3-way image classification set "Data" from GitHub (yashhashhrrreee/Peppermint-Identification-and-Classification-Model); label vocabulary: dried, fresh, spoiled.

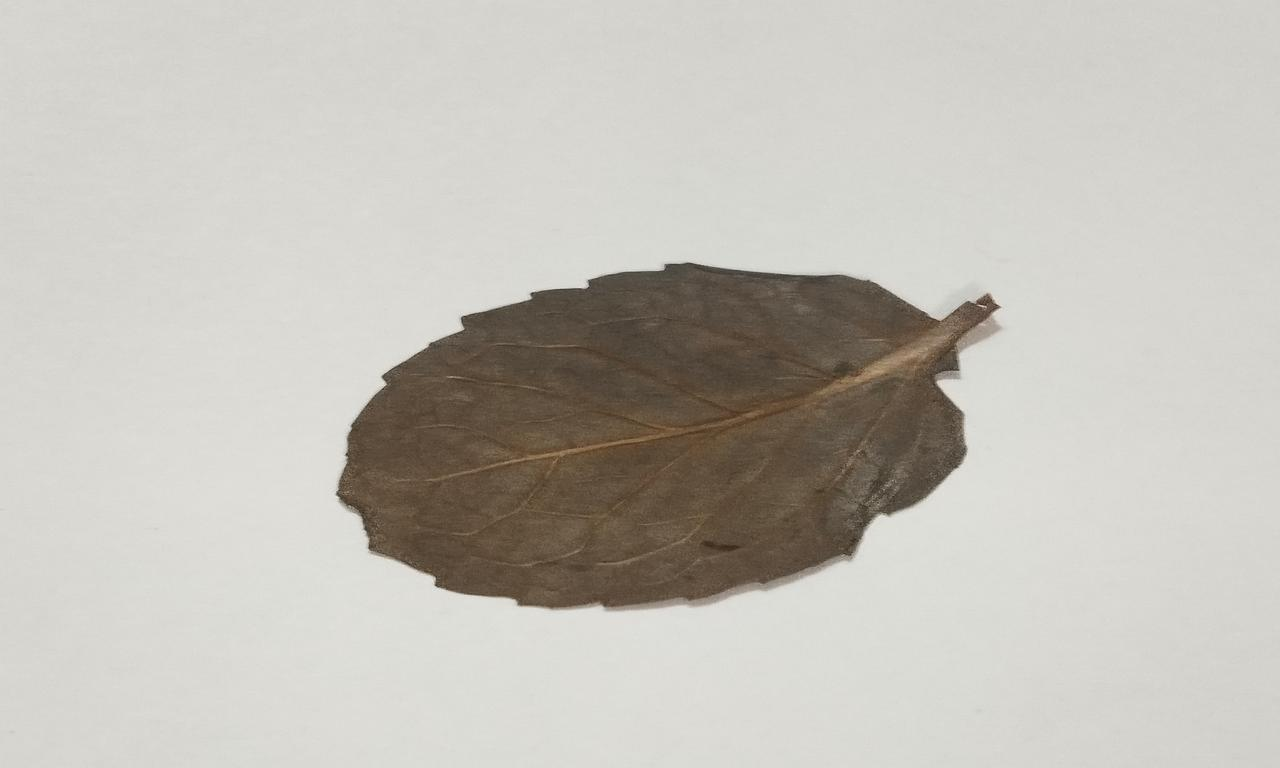
Label: dried

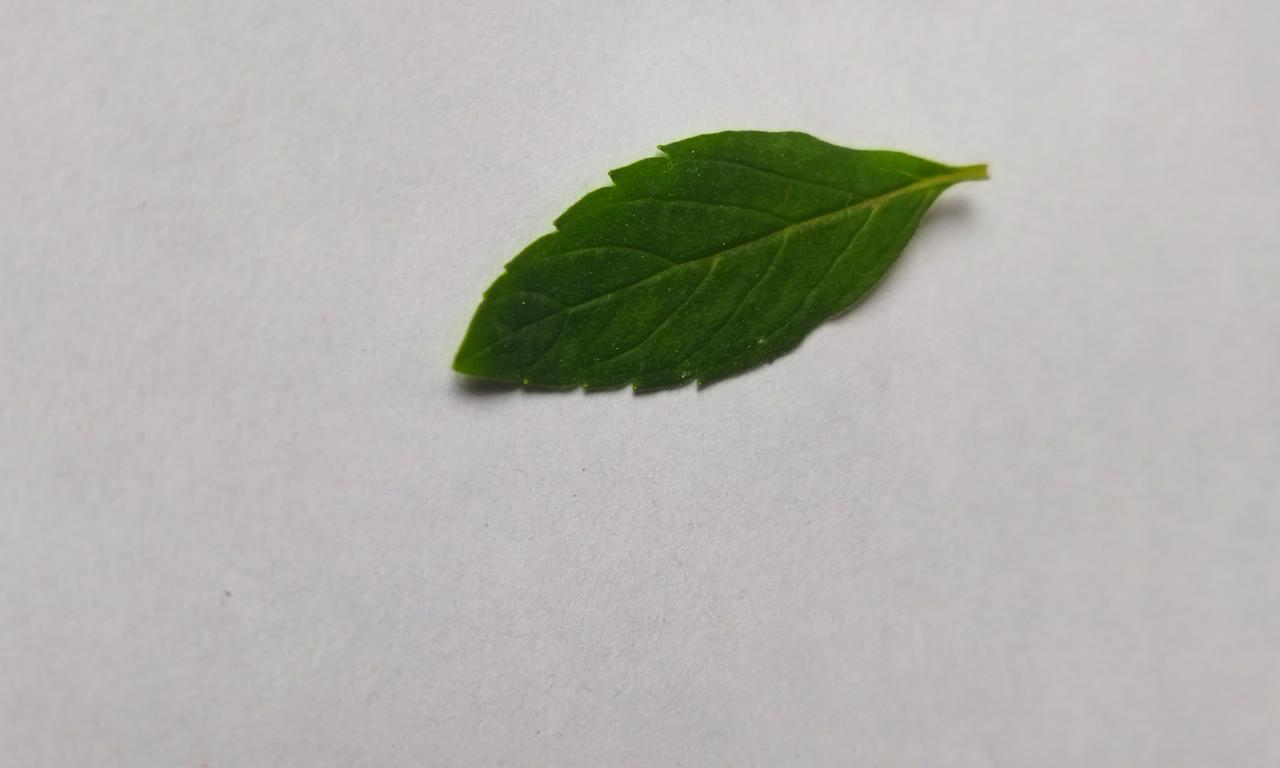
Label: fresh

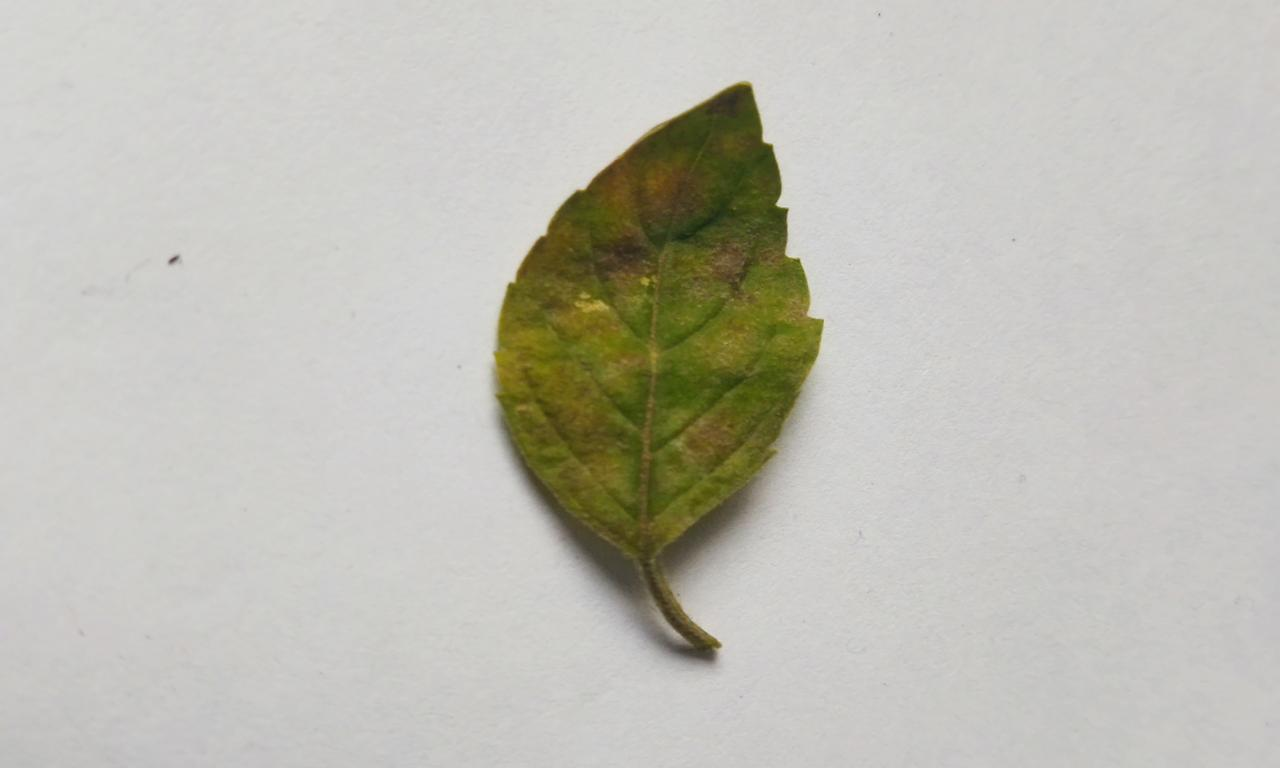
Label: spoiled

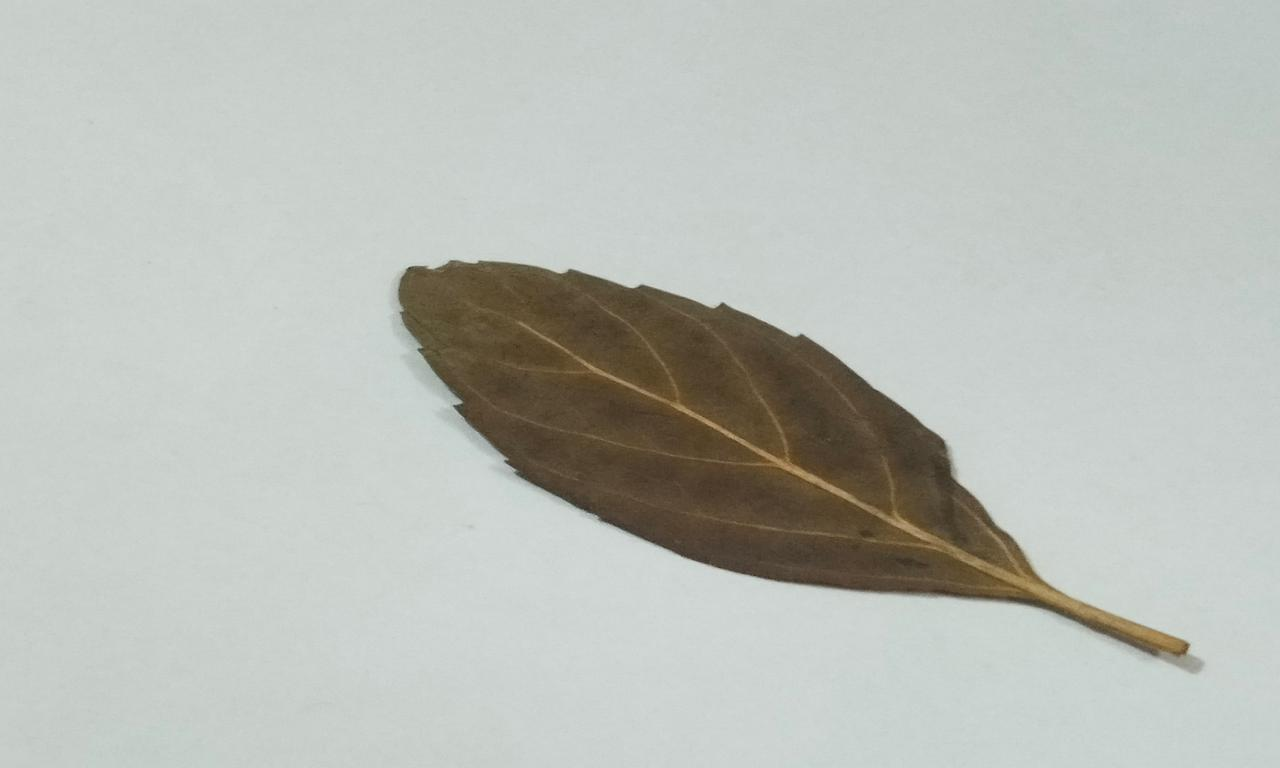
Label: dried

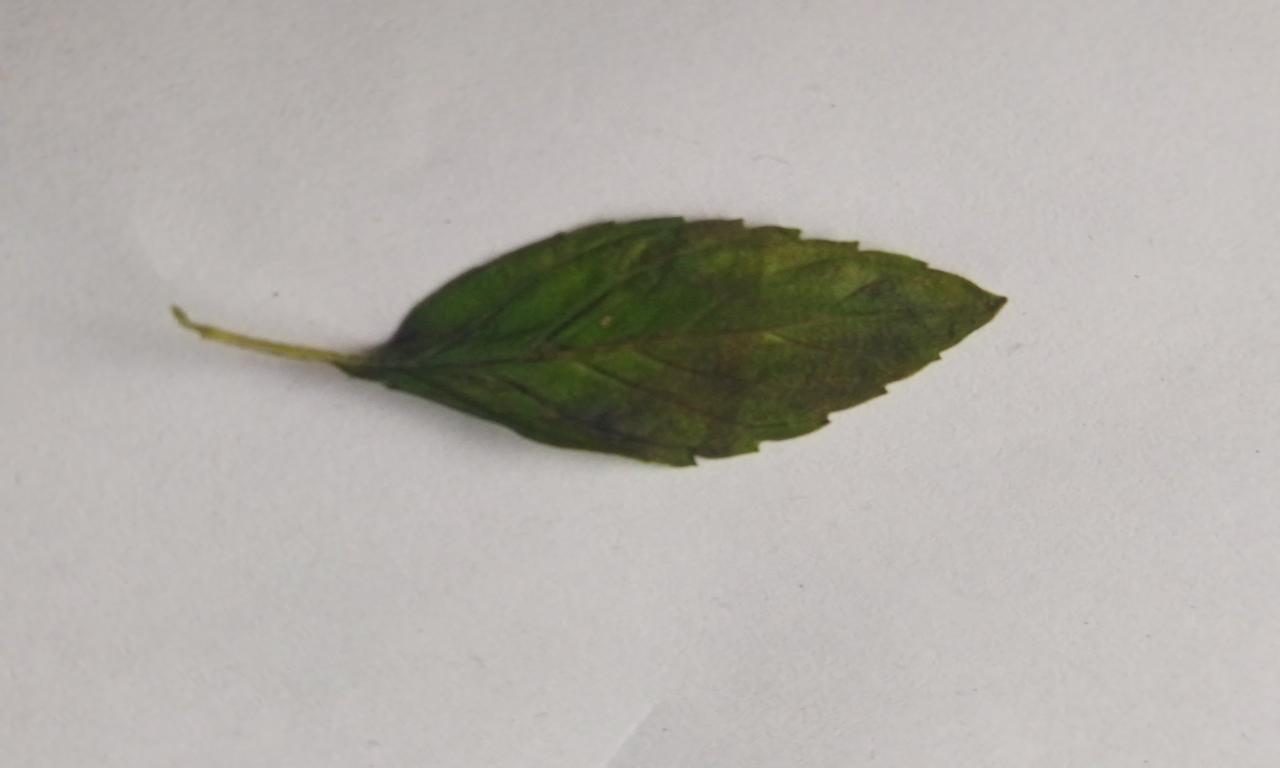
Label: spoiled

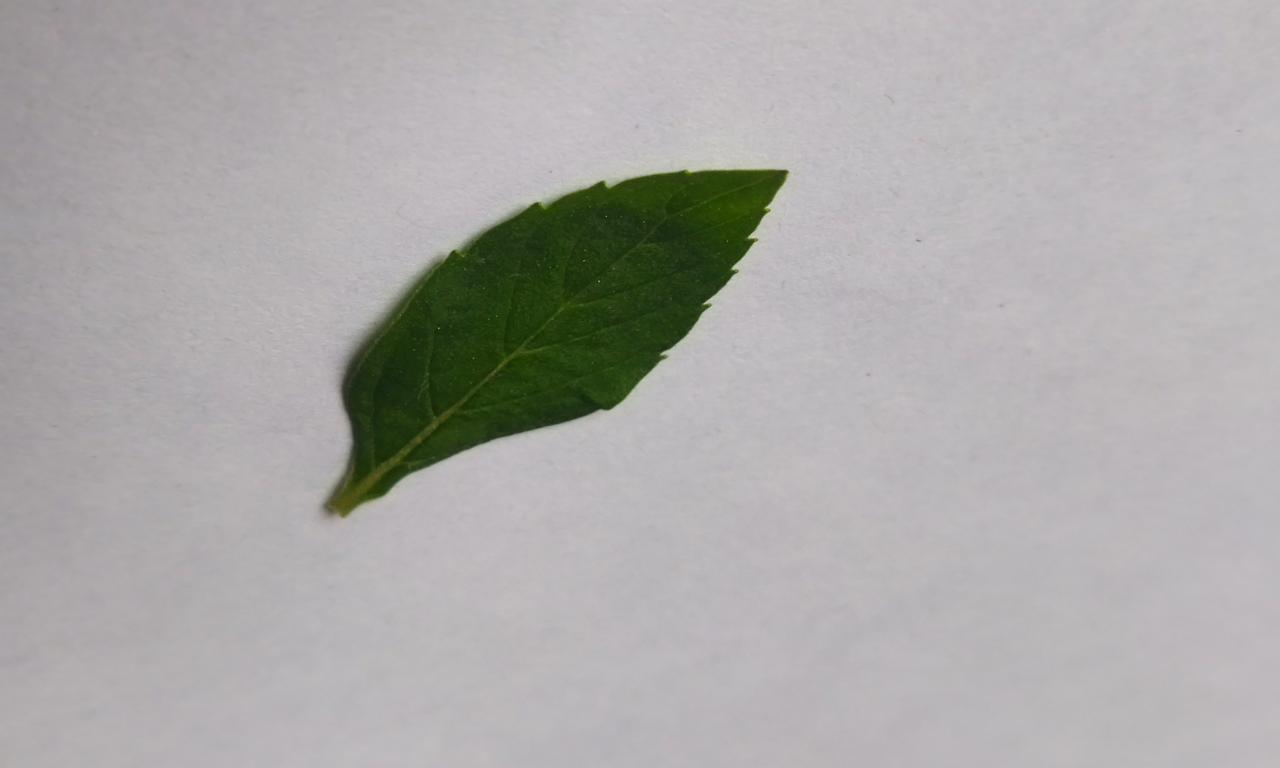
Label: fresh
